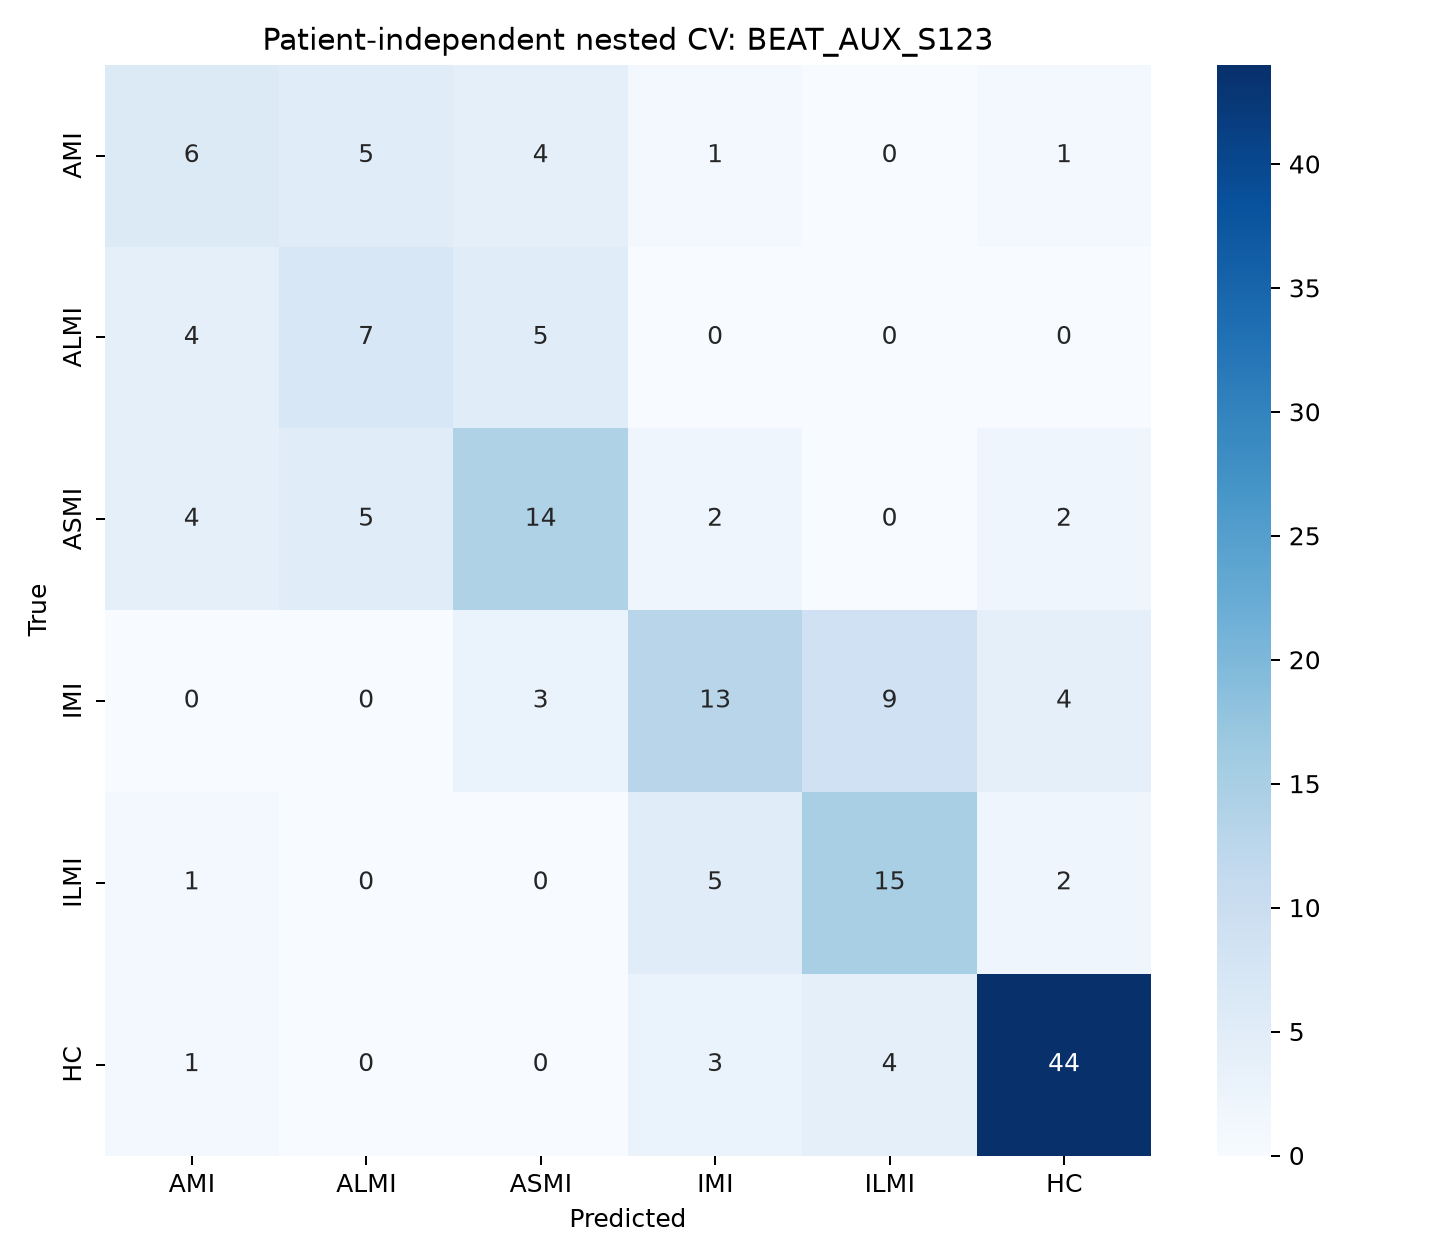

The data file committed next to this chart (first rows):
, AMI, ALMI, ASMI, IMI, ILMI, HC
AMI, 6, 5, 4, 1, 0, 1
ALMI, 4, 7, 5, 0, 0, 0
ASMI, 4, 5, 14, 2, 0, 2
IMI, 0, 0, 3, 13, 9, 4
ILMI, 1, 0, 0, 5, 15, 2
HC, 1, 0, 0, 3, 4, 44
